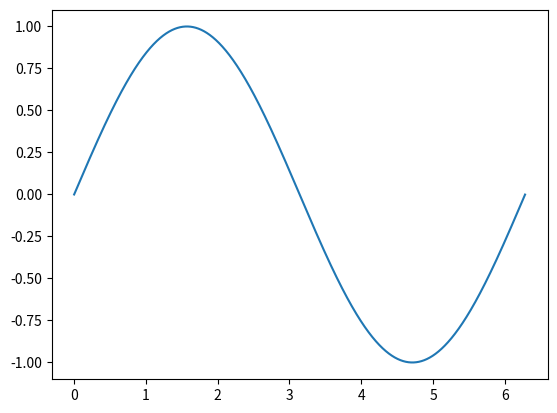

This chart was generated by the following Python code:
import matplotlib.pyplot as plt
import math

initialPos1 = [1.5, 0];
initialPos2 = [5, -2];

wavex = [0] * 10000
wavey = [0] * 10000
waveangle = [0] * 10000
distance1  = [0] * 10000
distance2  = [0] * 10000

# Angle between path point and grip point
pureangle1 = [0] * 10000
pureangle2 = [0] * 10000

# Adjusted Angle between path point and grip point to be written
angle1 = [0] * 10000
angle2 = [0] * 10000

path1x = [0] * 9999
path1y = [0] * 9999
path2x = [0] * 9999
path2y = [0] * 9999


# Generate line
for index in range (0,10000):
    wavey[index] = math.sin(index/(10000/(2*3.14159265)))
    wavex[index] = index/(10000/(2*3.14159265))

plt.plot(wavex, wavey)
plt.show()
